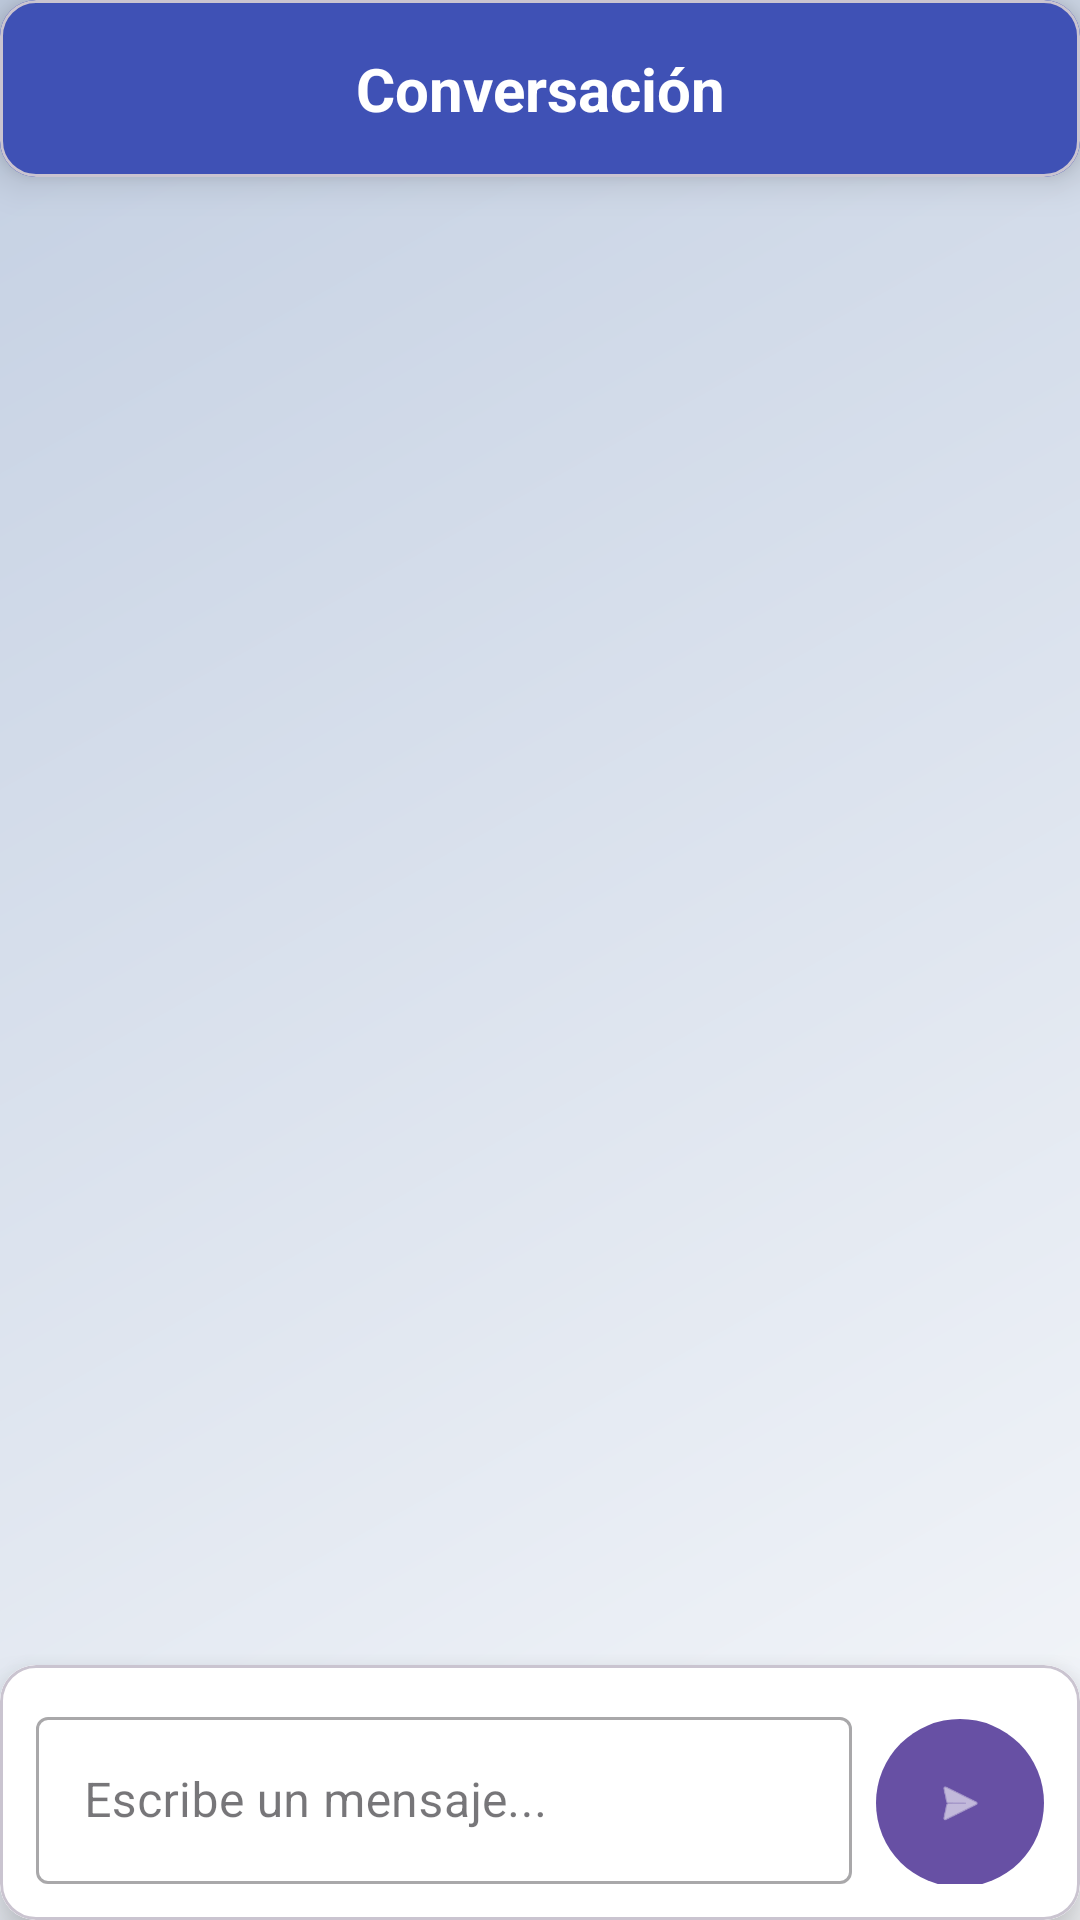

Produce the Android XML layout that renders to this screen, including the resource entries it uses.
<!-- AndroidManifest.xml: application theme Theme.ProyectoDeMoviles -->
<!-- res/layout/fragment_detalle_chat.xml -->
<?xml version="1.0" encoding="utf-8"?>
<androidx.constraintlayout.widget.ConstraintLayout xmlns:android="http://schemas.android.com/apk/res/android"
    xmlns:app="http://schemas.android.com/apk/res-auto"
    xmlns:tools="http://schemas.android.com/tools"
    android:layout_width="match_parent"
    android:layout_height="match_parent"
    android:background="@drawable/gradient_background"
    tools:context=".ui.fragments.DetalleChatFragment">

    <com.google.android.material.card.MaterialCardView
        android:id="@+id/headerCard"
        android:layout_width="match_parent"
        android:layout_height="wrap_content"
        app:cardElevation="8dp"
        app:layout_constraintEnd_toEndOf="parent"
        app:layout_constraintStart_toStartOf="parent"
        app:layout_constraintTop_toTopOf="parent">

        <TextView
            android:id="@+id/tvChatTitle"
            android:layout_width="match_parent"
            android:layout_height="wrap_content"
            android:background="#3F51B5"
            android:gravity="center"
            android:padding="16dp"
            android:text="Conversación"
            android:textColor="@android:color/white"
            android:textSize="20sp"
            android:textStyle="bold" />
    </com.google.android.material.card.MaterialCardView>

    <androidx.recyclerview.widget.RecyclerView
        android:id="@+id/rvChatMessages"
        android:layout_width="0dp"
        android:layout_height="0dp"
        android:clipToPadding="false"
        android:padding="12dp"
        app:layout_constraintBottom_toTopOf="@+id/messageCard"
        app:layout_constraintEnd_toEndOf="parent"
        app:layout_constraintStart_toStartOf="parent"
        app:layout_constraintTop_toBottomOf="@id/headerCard"
        tools:listitem="@layout/item_chat_message" />

    <com.google.android.material.card.MaterialCardView
        android:id="@+id/messageCard"
        android:layout_width="match_parent"
        android:layout_height="wrap_content"
        app:cardElevation="10dp"
        app:layout_constraintBottom_toBottomOf="parent"
        app:layout_constraintEnd_toEndOf="parent"
        app:layout_constraintStart_toStartOf="parent">

        <LinearLayout
            android:id="@+id/layoutSendMessage"
            android:layout_width="match_parent"
            android:layout_height="wrap_content"
            android:background="@android:color/white"
            android:orientation="horizontal"
            android:padding="12dp">

            <com.google.android.material.textfield.TextInputLayout
                android:id="@+id/textInputLayout"
                style="@style/Widget.MaterialComponents.TextInputLayout.OutlinedBox"
                android:layout_width="0dp"
                android:layout_height="wrap_content"
                android:layout_marginEnd="8dp"
                android:layout_weight="1">

                <com.google.android.material.textfield.TextInputEditText
                    android:id="@+id/etMessage"
                    android:layout_width="match_parent"
                    android:layout_height="wrap_content"
                    android:hint="Escribe un mensaje..."
                    android:maxLines="4" />

            </com.google.android.material.textfield.TextInputLayout>

            <com.google.android.material.button.MaterialButton
                android:id="@+id/btnSendMessage"
                android:layout_width="56dp"
                android:layout_height="56dp"
                android:contentDescription="Enviar mensaje"
                android:insetLeft="0dp"
                android:insetTop="0dp"
                android:insetRight="0dp"
                android:insetBottom="0dp"
                app:cornerRadius="28dp"
                app:icon="@android:drawable/ic_menu_send"
                app:iconGravity="textStart"
                app:iconPadding="0dp" />

        </LinearLayout>
    </com.google.android.material.card.MaterialCardView>

</androidx.constraintlayout.widget.ConstraintLayout>
<!-- res/layout/item_chat_message.xml (included above) -->
<?xml version="1.0" encoding="utf-8"?>
<androidx.constraintlayout.widget.ConstraintLayout xmlns:android="http://schemas.android.com/apk/res/android"
    xmlns:app="http://schemas.android.com/apk/res-auto"
    xmlns:tools="http://schemas.android.com/tools"
    android:layout_width="match_parent"
    android:layout_height="wrap_content"
    android:paddingVertical="4dp">

    <androidx.cardview.widget.CardView
        android:id="@+id/cardMessage"
        android:layout_width="0dp"
        android:layout_height="wrap_content"
        android:layout_margin="8dp"
        app:cardCornerRadius="12dp"
        app:cardElevation="2dp"
        app:layout_constraintEnd_toEndOf="parent"
        app:layout_constraintStart_toStartOf="parent"
        app:layout_constraintTop_toTopOf="parent"
        app:layout_constraintWidth_max="280dp">

        <LinearLayout
            android:layout_width="match_parent"
            android:layout_height="wrap_content"
            android:orientation="vertical"
            android:padding="12dp">

            <TextView
                android:id="@+id/tvMessageSender"
                android:layout_width="match_parent"
                android:layout_height="wrap_content"
                android:textStyle="bold"
                android:textSize="12sp"
                tools:text="Nombre del remitente" />

            <TextView
                android:id="@+id/tvMessageText"
                android:layout_width="match_parent"
                android:layout_height="wrap_content"
                android:textSize="14sp"
                tools:text="Contenido del mensaje" />

            <TextView
                android:id="@+id/tvMessageTime"
                android:layout_width="wrap_content"
                android:layout_height="wrap_content"
                android:layout_gravity="end"
                android:textSize="10sp"
                tools:text="12:30" />
        </LinearLayout>
    </androidx.cardview.widget.CardView>

</androidx.constraintlayout.widget.ConstraintLayout>
<!-- resources referenced by this layout -->
<resources>
  <!-- drawable gradient_background (drawable) -->
  <?xml version="1.0" encoding="utf-8"?>
  <shape xmlns:android="http://schemas.android.com/apk/res/android">
      <gradient
          android:startColor="#F5F7FA"
          android:endColor="#C3CFE2"
          android:angle="135"
          android:type="linear" />
  </shape>
  <style name="Theme.ProyectoDeMoviles" parent="Base.Theme.ProyectoDeMoviles" />
  <style name="Base.Theme.ProyectoDeMoviles" parent="Theme.Material3.DayNight.NoActionBar">
          
          
      </style>
</resources>
